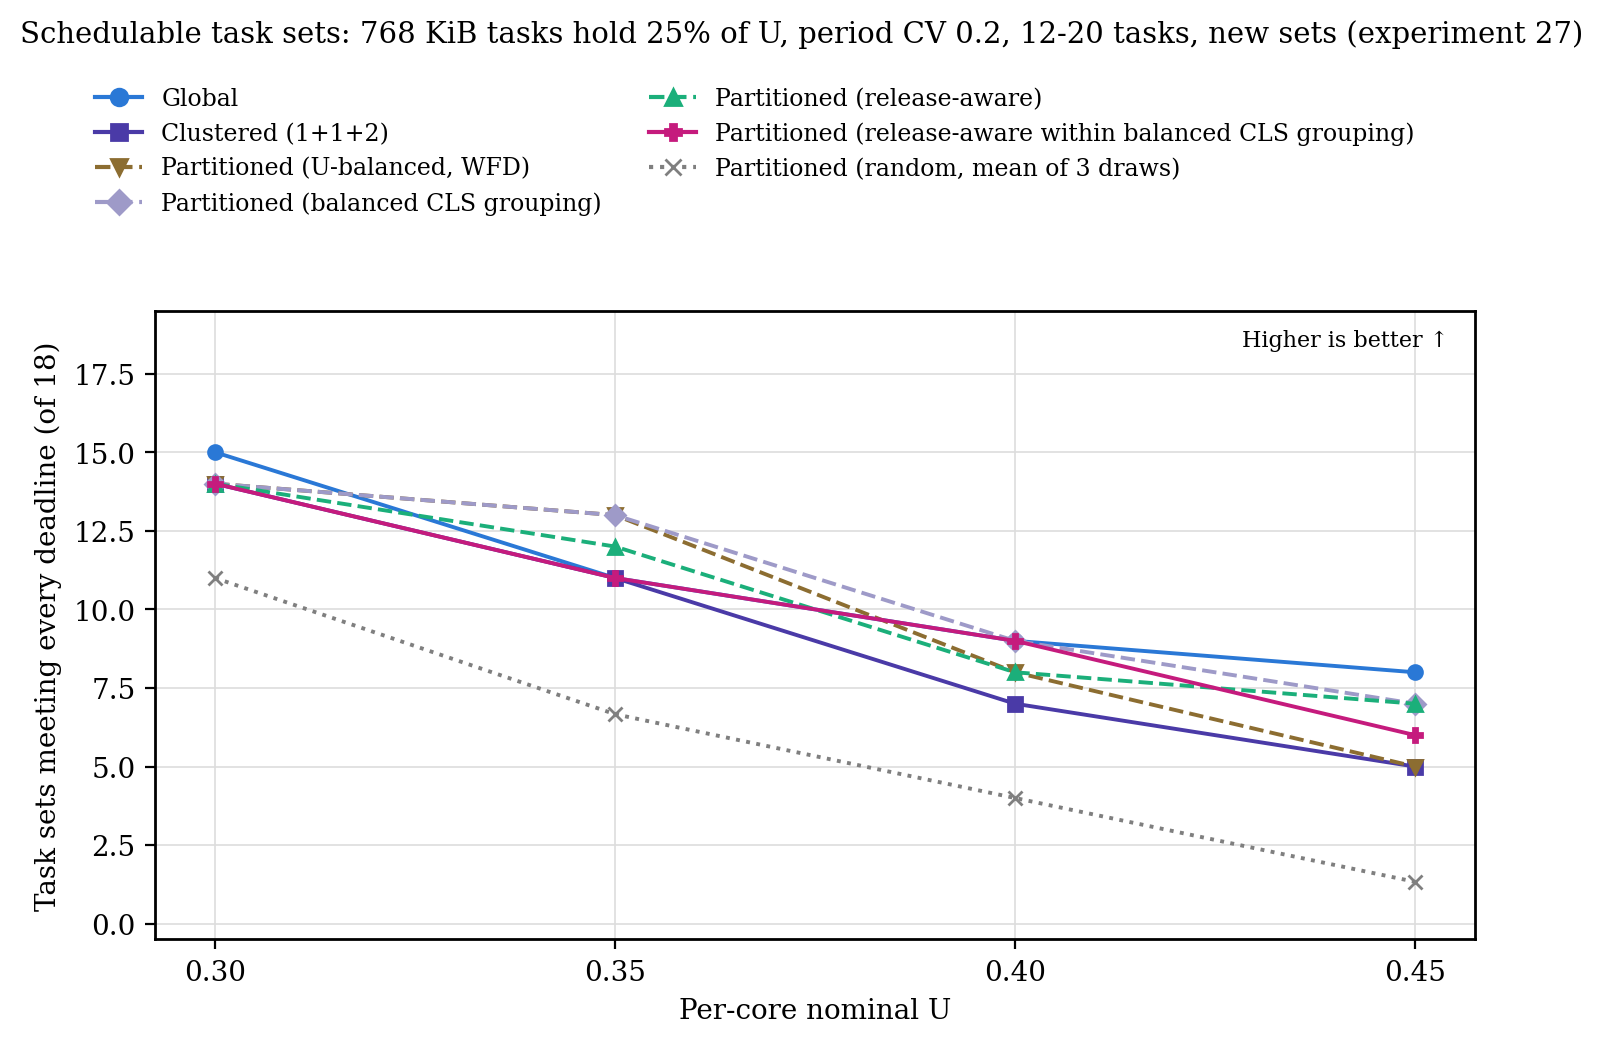

Data behind this chart, as committed beside it:
load, configuration, measured_sets, sets_meeting_every_deadline
0.3, Global, 18, 15
0.35, Global, 17, 11
0.4, Global, 18, 9
0.45, Global, 18, 8
0.3, Clustered (1+1+2), 18, 14
0.35, Clustered (1+1+2), 18, 11
0.4, Clustered (1+1+2), 18, 7
0.45, Clustered (1+1+2), 18, 5
0.3, Partitioned (U-balanced, WFD), 18, 14
0.35, Partitioned (U-balanced, WFD), 18, 13
0.4, Partitioned (U-balanced, WFD), 18, 8
0.45, Partitioned (U-balanced, WFD), 18, 5
0.3, Partitioned (balanced CLS grouping), 18, 14
0.35, Partitioned (balanced CLS grouping), 18, 13
0.4, Partitioned (balanced CLS grouping), 18, 9
0.45, Partitioned (balanced CLS grouping), 18, 7
0.3, Partitioned (release-aware), 18, 14
0.35, Partitioned (release-aware), 18, 12
0.4, Partitioned (release-aware), 18, 8
0.45, Partitioned (release-aware), 18, 7
0.3, Partitioned (release-aware within balanc…, 18, 14
0.35, Partitioned (release-aware within balanc…, 18, 11
0.4, Partitioned (release-aware within balanc…, 18, 9
0.45, Partitioned (release-aware within balanc…, 18, 6
0.3, Partitioned (random, mean of 3 draws), 18, 11
0.35, Partitioned (random, mean of 3 draws), 18, 6.667
0.4, Partitioned (random, mean of 3 draws), 18, 4
0.45, Partitioned (random, mean of 3 draws), 18, 1.333
